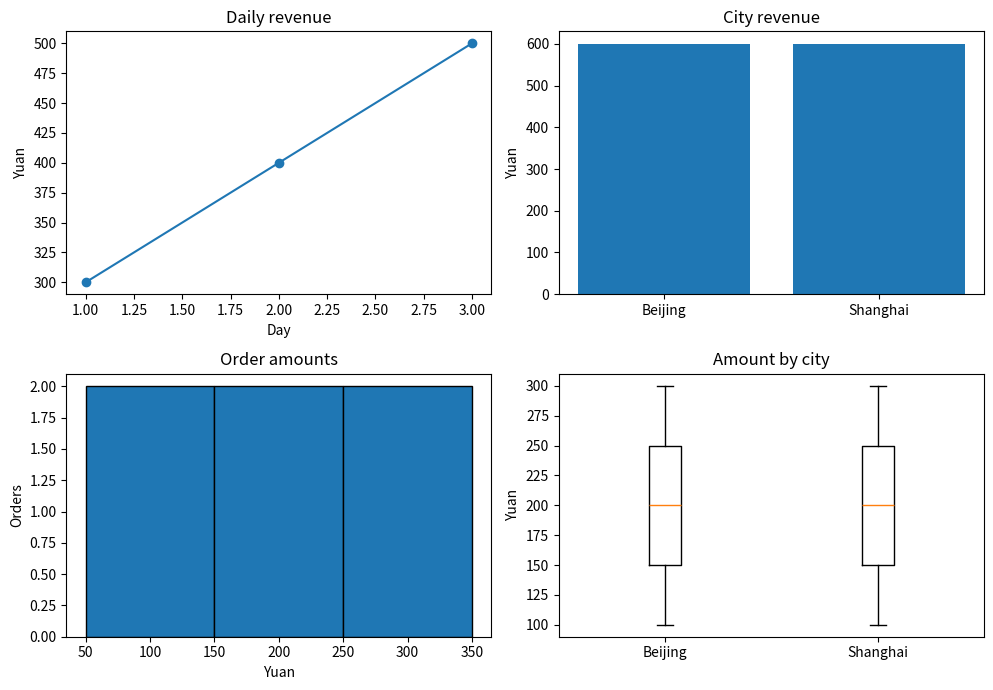

Reproduce this figure in Python. (Note: this script raises an exception after producing the figure.)
"""案例驱动示例：先回答问题再选择图形"""
# 对应 PDF：14-matplotlib-full.pdf 第 8—21 页综合
# 任务：同一份订单既有每日趋势，也有城市差异与金额分布，分别用合适的图回答。
# 不能把每一列都随便画成折线：图形要对应问题和数据类型。
# 案例数据：
# | day | city | amount |
# |---:|---|---:|
# | 1 | Shanghai | 100 |
# | 1 | Beijing | 200 |
# | 2 | Shanghai | 300 |
# | 2 | Beijing | 100 |
# | 3 | Shanghai | 200 |
# | 3 | Beijing | 300 |
# 先看整体路线：
# 第 1 步：用Pandas得到每日与城市汇总。
# 第 2 步：趋势用折线，类别比较用柱，分布用直方和箱线。
# 第 3 步：逐图检查对应数据，保存完整面板。

from pathlib import Path
import pandas as pd
import matplotlib.pyplot as plt
data=pd.DataFrame({"day":[1,1,2,2,3,3],"city":["Shanghai","Beijing"]*3,"amount":[100,200,300,100,200,300]})
daily=data.groupby("day")["amount"].sum().sort_index()
city=data.groupby("city")["amount"].sum()
print('\n===== daily =====')
print(daily)
print('\n===== city =====')
print(city)
fig,axes=plt.subplots(2,2,figsize=(10,7))
axes[0,0].plot(daily.index,daily.to_numpy(),marker="o")
axes[0,0].set(title="Daily revenue",xlabel="Day",ylabel="Yuan")
axes[0,1].bar(city.index,city.to_numpy())
axes[0,1].set(title="City revenue",ylabel="Yuan")
axes[1,0].hist(data["amount"],bins=[50,150,250,350],edgecolor="black")
axes[1,0].set(title="Order amounts",xlabel="Yuan",ylabel="Orders")
groups=[group["amount"].to_numpy() for _,group in data.groupby("city")]
axes[1,1].boxplot(groups)
axes[1,1].set_xticks([1,2],labels=city.index)
axes[1,1].set(title="Amount by city",ylabel="Yuan")
fig.tight_layout()
out=Path(__file__).resolve().parent/"outputs"
out.mkdir(exist_ok=True)
fig.savefig(out/"orders_dashboard.png",dpi=160,bbox_inches="tight")
assert daily.tolist()==[300,400,500]
assert city.sum()==daily.sum()==1200
assert list(axes[0,0].lines[0].get_ydata())==[300,400,500]
plt.show()

# 学完先自己回答，再看下面的参考答案：
# 1. 这个知识点解决什么类型的问题？
# 2. 为什么当前案例需要它？
# 3. 每一步代码为什么要在此时出现？
# 4. 如果换一种做法，代价和风险是什么？

# 参考答案：
# 1. 将表格分析结果转换成对应问题的多图报告。
# 2. 时间、类别和分布是不同分析维度，单图回答不全。
# 3. 先汇总得到正确数据，再按问题选图，最后核对图元与汇总一致并保存。
# 4. 一张大折线容易混淆类别；多面板更全面，但要保持口径和分组顺序一致。
